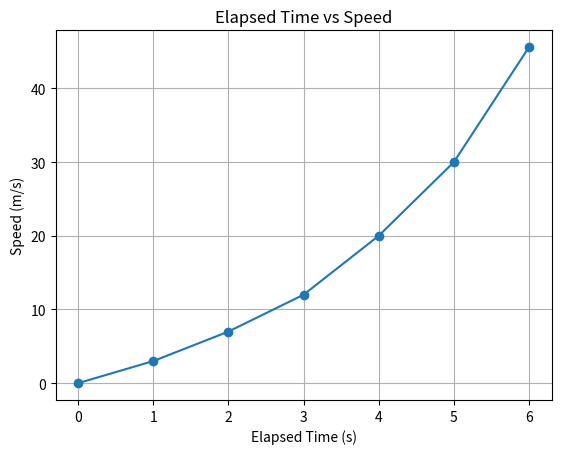
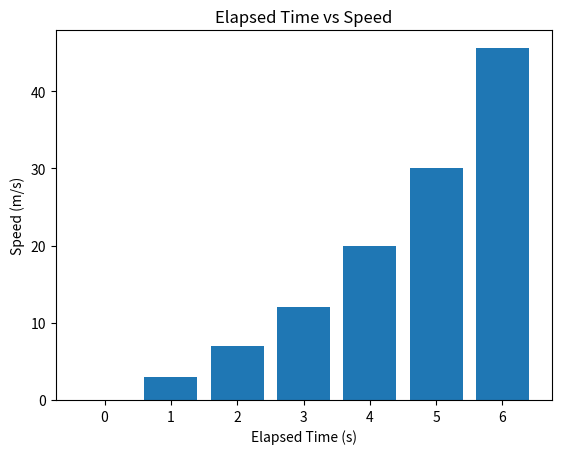

The matplotlib source for these figures, in order:
import matplotlib.pyplot as plt

# Data
elapsed_time = [0, 1, 2, 3, 4, 5, 6]
speed = [0, 3, 7, 12, 20, 30, 45.6]

plt.figure()
plt.plot(elapsed_time, speed, marker='o')

plt.title("Elapsed Time vs Speed")
plt.xlabel("Elapsed Time (s)")
plt.ylabel("Speed (m/s)")
plt.grid(True)

plt.show()
plt.figure()
plt.bar(elapsed_time, speed)

plt.title("Elapsed Time vs Speed")
plt.xlabel("Elapsed Time (s)")
plt.ylabel("Speed (m/s)")

plt.show()
